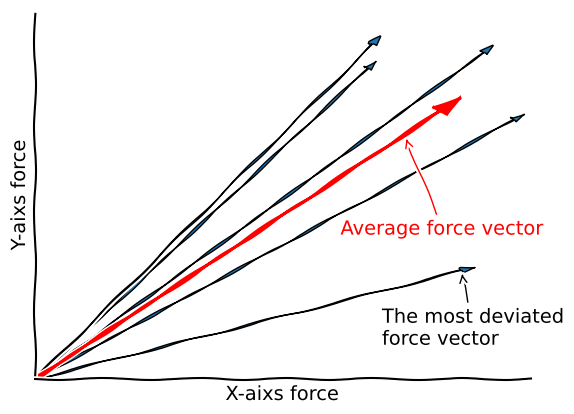

Source code (Python): (Note: this script raises an exception after producing the figure.)
from pylab import *
from matplotlib.patches import Arc
import math

def get_angle_plot(line1, line2, offset = 1, color = None, origin = [0,0], len_x_axis = 1, len_y_axis = 1):
    l1xy = line1.get_xydata()

    # Angle between line1 and x-axis
    slope1 = (l1xy[1][1] - l1xy[0][1]) / float(l1xy[1][0] - l1xy[0][0])
    angle1 = abs(math.degrees(math.atan(slope1))) # Taking only the positive angle

    l2xy = line2.get_xydata()

    # Angle between line2 and x-axis
    slope2 = (l2xy[1][1] - l2xy[0][1]) / float(l2xy[1][0] - l2xy[0][0])
    angle2 = abs(math.degrees(math.atan(slope2)))

    theta1 = min(angle1, angle2)
    theta2 = max(angle1, angle2)

    angle = theta2 - theta1

    if color is None:
        color = line1.get_color() # Uses the color of line 1 if color parameter is not passed.

    return Arc(origin, len_x_axis*offset, len_y_axis*offset, 0, theta1, theta2, color=color, label = str(angle)+"\u00b0", zorder=99)
def get_angle_text(angle_plot, bool_show_value=False):
    if bool_show_value:
        angle = angle_plot.get_label()[:-1] # Excluding the degree symbol
        angle = "%0.2f"%float(angle)+"\u00b0" # Display angle upto 2 decimal places
    else:
        angle = "Force error angle $E_a$" # Display angle upto 2 decimal places

    # Get the vertices of the angle arc
    vertices = angle_plot.get_verts()
    print(vertices)

    # Get the midpoint of the arc extremes
    x_width = abs(vertices[0][0] + vertices[-1][0]) / 2.0 + 0.085
    y_width = abs(vertices[0][1] + vertices[-1][1]) / 2.0 - 0.1

    #print x_width, y_width

    separation_radius = max(x_width/2.0, y_width/2.0)

    return [ x_width + separation_radius, y_width + separation_radius, angle]       
# Force error calculation illustration plot 
with plt.xkcd():
# if True:
    # fig = figure(1, dpi=150, figsize=(16/2*2/3., 8/2), facecolor='w', edgecolor='k')
    fig, ax = subplots(1, 1, dpi=150)
    # plt.subplots_adjust(left=None, bottom=None, right=None, top=None, wspace=0.5, hspace=None)

    ax.spines['right'].set_color('none')
    ax.spines['top'].set_color('none')
    ax.set_xticks([])
    ax.set_yticks([])
    ax.set_ylabel('Y-aixs force')
    ax.set_xlabel('X-aixs force')
    ax.set_xlim([0, 0.5])
    ax.set_ylim([0, 0.6])

    force_vectors = [[0.4525356 , 0.53021212],
                     [0.48239928, 0.42097418],
                     [0.33567002, 0.50421884],
                     [0.34091791, 0.54390709],
                     [0.43018469, 0.17636313]]
    lines = []
    for force_vector in force_vectors:
        lines += [ Line2D( [0, force_vector[0]],
                           [0, force_vector[1]], lw=0.1) ]
        ax.arrow(0,0, force_vector[0],force_vector[1], head_width=0.01)

    avg = [sum([el[0] for el in force_vectors])/5, sum([el[1] for el in force_vectors])/5]
    avg_line = Line2D( [0, avg[0]],
                       [0, avg[1]], lw=0.1) 
    ax.arrow(0,0, avg[0],avg[1], color='r', lw=2, head_width=0.02)
    ax.annotate(
        'Average force vector',
        xy=(avg[0]-0.035, avg[1]-0.04), arrowprops=dict(arrowstyle='->',color='r'), xytext=(avg[0]-0.1, avg[1]-0.2), color='r')

    ax.annotate(
        'The most deviated\nforce vector',
        xy=(0.43018469, 0.17636313), arrowprops=dict(arrowstyle='->',color='k'), xytext=(0.43018469-0.08, 0.17636313-0.12), color='k')

    angle_plot = get_angle_plot(avg_line, lines[-1], 0.3, color='b')
    angle_text = get_angle_text(angle_plot) 
    ax.add_patch(angle_plot) # To display the angle arc
    print(angle_text)
    ax.text(*angle_text, color='b')

fig_name = r'D:\OneDrive\[00]GetWorking\31 Bearingless_Induction_FEA_Model\p2019_iemdc_bearingless_induction full paper\images/' + 'XKCD_illustration_force_err_angle_Ea.png'
fig.savefig(fig_name, dpi=150)
show()  
quit()



from csv import reader as csv_reader
def whole_row_reader(reader):
    for row in reader:
        yield row[:]
def read_forceXY_data(XY='X'):
    f_name1 = 'D:/JMAG_Files/CSV/Severson02_EC_Rotate_PS_24cases-ForCon%s.csv'%(XY)
    freq_list = []
    ForConXY_list = []
    with open(f_name1, 'r') as f:
        read_iterator = csv_reader(f, skipinitialspace=True)
        count = 0
        for row in whole_row_reader(read_iterator):
            if count == 0:
                count += 1
                continue
            freq_list.append(float(row[0]))
            ForConXY_list.append([float(el) for el in row[1:]])

    ax.grid(True)
    ax.set_ylabel('%s-axis force [N]'%(XY))
    ax.set_xlabel('Slip frequency [Hz]')

    ax.spines['right'].set_color('none')
    ax.spines['top'].set_color('none')
    ax.set_xticks([])
    ax.set_yticks([])

    return freq_list, ForConXY_list
# Eddy current FEA with rotating rotor illustration plot 
with plt.xkcd():
    # fig = figure(1, dpi=150, figsize=(16/2*2/3., 8/2), facecolor='w', edgecolor='k')
    fig, ax_list = subplots(1, 2, dpi=150)
    plt.subplots_adjust(left=None, bottom=None, right=None, top=None, wspace=0.5, hspace=None)

    ax = ax_list[0]
    freq_list, ForConX_list = read_forceXY_data(XY='X')
    loc_annotate = int(0.7*len(freq_list))
    lines = []
    for i in range(0, len(ForConX_list[0]), 8):
        y = [el[i] for el in ForConX_list]
        lines += ax.plot(freq_list, y, lw=1) # label=str(i*360./Qr/24.)
        ax.annotate(
            '$\\theta=%.0f^\\circ$'%(360/36./24.*i),
            xy=(freq_list[loc_annotate], y[loc_annotate]), arrowprops=dict(arrowstyle='->'), xytext=(freq_list[loc_annotate+1], y[loc_annotate]+0.5))
    ax.set_xlim([3.5,5])
    ax.set_ylim([145,162.5])
    breakdown_slip_freq = freq_list[loc_annotate]
    ax.plot([breakdown_slip_freq]*2, [145, 162.5], 'k--')

    ax = ax_list[1]
    freq_list, ForConY_list = read_forceXY_data(XY='Y')
    loc_annotate = int(0.6*len(freq_list))
    lines = []
    for i in range(0, len(ForConY_list[0]), 8):
        y = [el[i] for el in ForConY_list]
        lines += ax.plot(freq_list, y, lw=1) # label=str(i*360./Qr/24.)
        ax.annotate(
            '$\\theta=%.0f^\\circ$'%(360/36./24.*i),
            xy=(freq_list[loc_annotate], y[loc_annotate]), arrowprops=dict(arrowstyle='->'), xytext=(freq_list[loc_annotate+1], y[loc_annotate]+3.5))
    ax.set_xlim([3,5])
    ax.set_ylim([115,140])
    breakdown_slip_freq = freq_list[loc_annotate]
    ax.plot([breakdown_slip_freq]*2, [115, 140], 'k--')
# fig.tight_layout()
fig_name = r'D:\OneDrive\[00]GetWorking\31 Bearingless_Induction_FEA_Model\p2019_iemdc_bearingless_induction full paper\images/' + 'XKCD_illustration_ec_rotate.png'
fig.savefig(fig_name, dpi=150)
plt.show()
